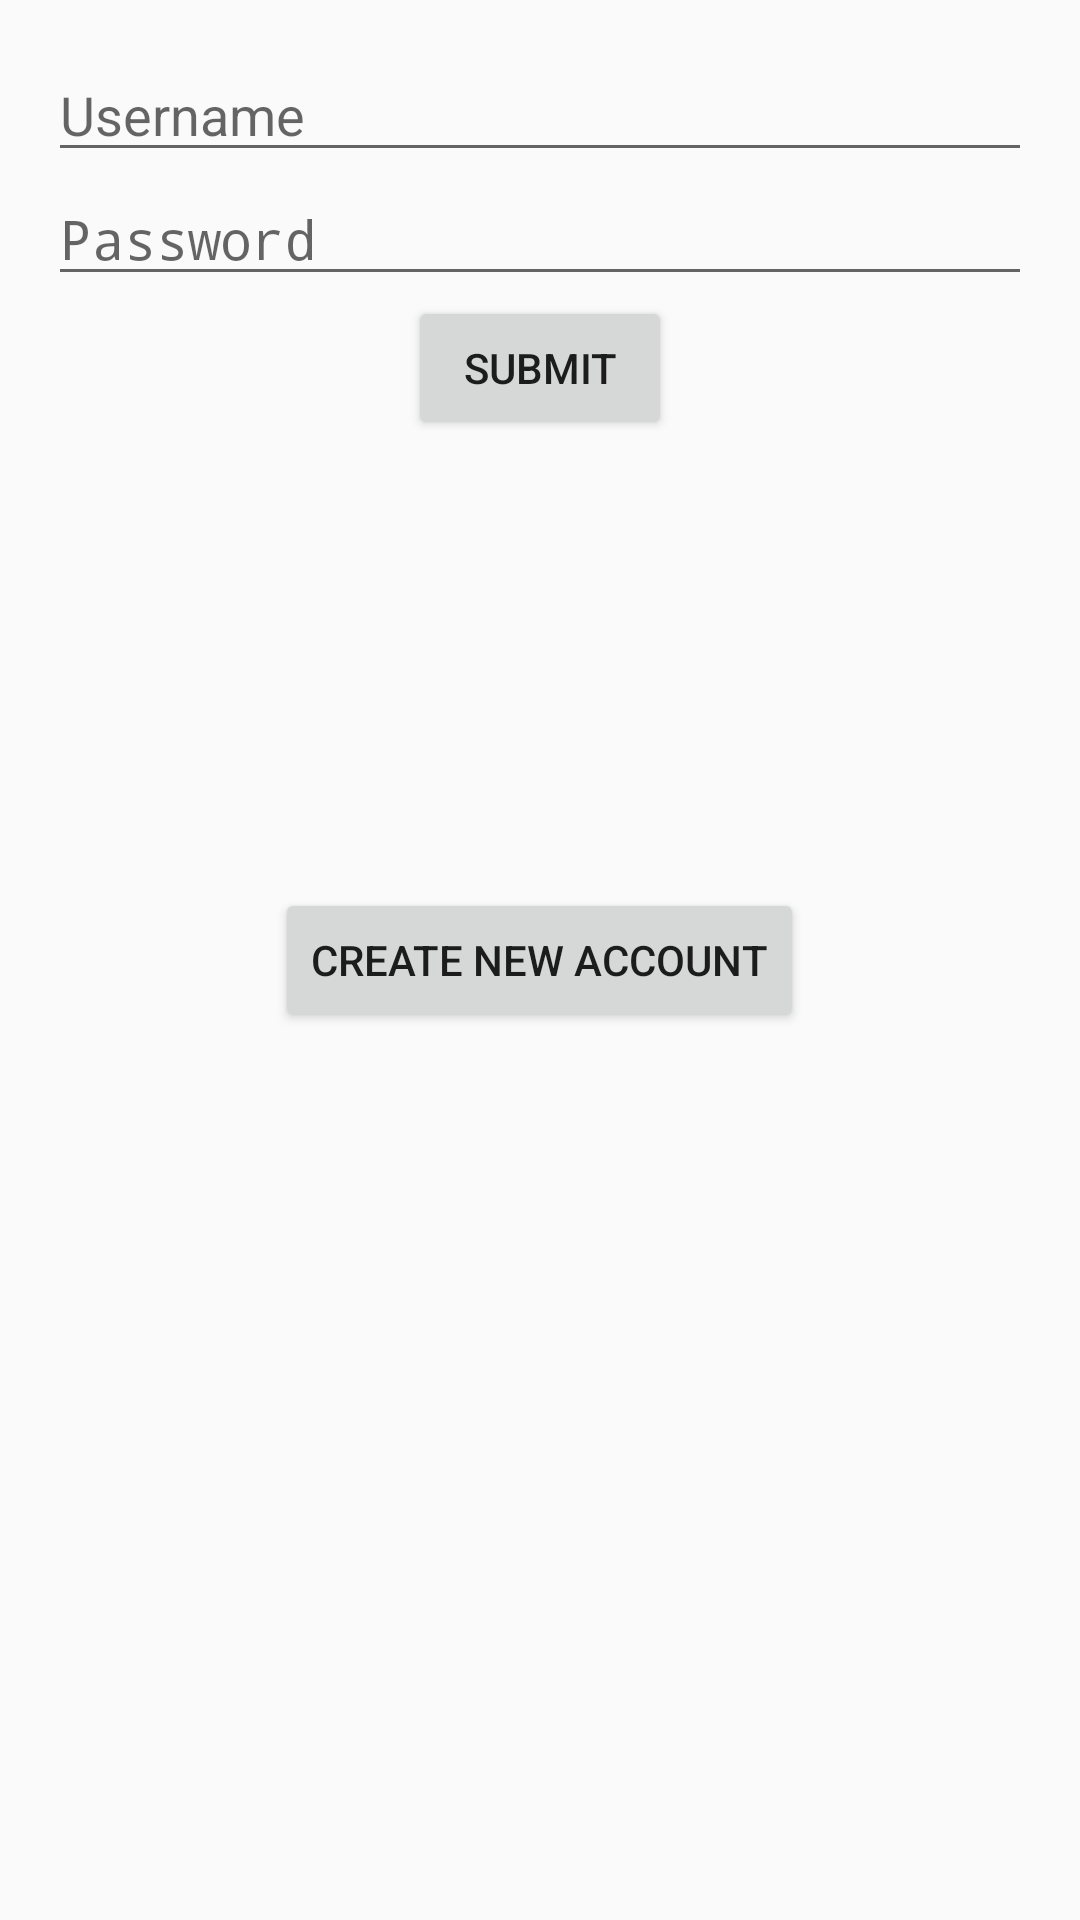

This screen was rendered from an Android layout file. Write that file and the resources it references.
<!-- AndroidManifest.xml: application theme AppTheme -->
<!-- res/layout/activity_login_.xml -->
<RelativeLayout xmlns:android="http://schemas.android.com/apk/res/android"
    xmlns:tools="http://schemas.android.com/tools" android:layout_width="match_parent"
    android:layout_height="match_parent" android:paddingLeft="@dimen/activity_horizontal_margin"
    android:paddingRight="@dimen/activity_horizontal_margin"
    android:paddingTop="@dimen/activity_vertical_margin"
    android:paddingBottom="@dimen/activity_vertical_margin"
    tools:context="thememeteam.com.yummycrummyapp5.Login_Activity">

    <EditText
        android:layout_width="wrap_content"
        android:layout_height="wrap_content"
        android:id="@+id/Username"
        android:layout_alignParentTop="true"
        android:hint="Username"
        android:layout_alignParentRight="true"
        android:layout_alignParentEnd="true"
        android:layout_alignParentLeft="true"
        android:layout_alignParentStart="true" />
    
    <EditText
        android:layout_width="wrap_content"
        android:layout_height="wrap_content"
        android:inputType="textPassword"
        android:ems="10"
        android:id="@+id/Password"
        android:layout_below="@+id/Username"
        android:layout_alignParentLeft="true"
        android:layout_alignParentStart="true"
        android:layout_alignRight="@+id/Username"
        android:layout_alignEnd="@+id/Username"
        android:hint="Password" />

    <Button
        android:layout_width="wrap_content"
        android:layout_height="wrap_content"
        android:text="Submit"
        android:id="@+id/btnSubmit"
        android:layout_below="@+id/Password"
        android:layout_centerHorizontal="true" />

    <Button
        android:layout_width="wrap_content"
        android:layout_height="wrap_content"
        android:text="Create New Account"
        android:id="@+id/createNewAccountButton"
        android:layout_centerVertical="true"
        android:layout_centerHorizontal="true" />
</RelativeLayout>
<!-- resources referenced by this layout -->
<resources>
  <dimen name="activity_horizontal_margin">16dp</dimen>
  <dimen name="activity_vertical_margin">16dp</dimen>
  <style name="AppTheme" parent="Theme.AppCompat.Light.DarkActionBar">
          
      </style>
</resources>
